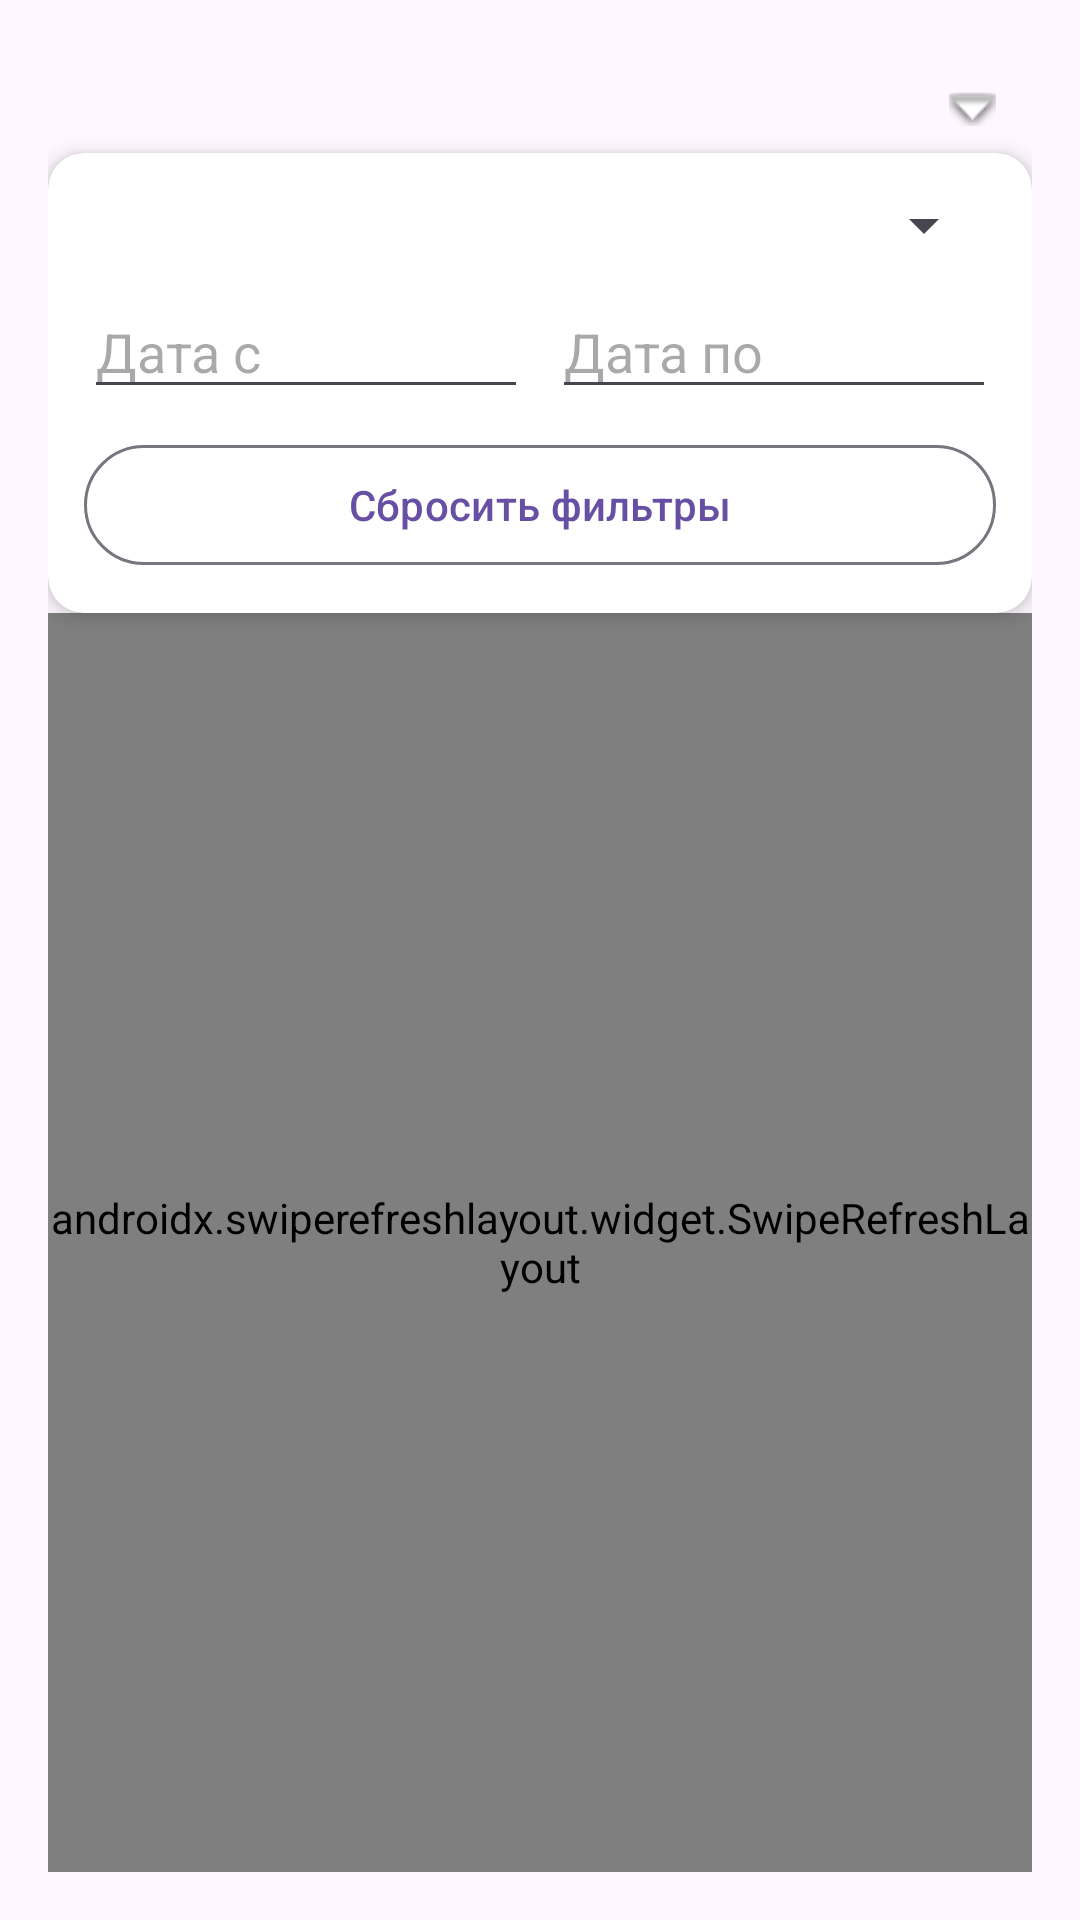

This screen was rendered from an Android layout file. Write that file and the resources it references.
<!-- AndroidManifest.xml: application theme Theme.Proect23 -->
<!-- res/layout/fragment_indicator_values.xml -->
<?xml version="1.0" encoding="utf-8"?>
<androidx.constraintlayout.widget.ConstraintLayout
    xmlns:android="http://schemas.android.com/apk/res/android"
    xmlns:app="http://schemas.android.com/apk/res-auto"
    android:id="@+id/indicator_values_root"
    android:layout_width="match_parent"
    android:layout_height="match_parent"
    android:padding="16dp">

    <TextView
        android:id="@+id/tvIndicatorValues"
        android:layout_width="wrap_content"
        android:layout_height="wrap_content"
        android:textStyle="bold"
        android:textSize="20sp"
        app:layout_constraintTop_toTopOf="parent"
        app:layout_constraintStart_toStartOf="parent" />

    <TextView
        android:id="@+id/tvFilterRange"
        android:layout_width="0dp"
        android:layout_height="wrap_content"
        android:textColor="?attr/colorOnSurfaceVariant"
        android:textSize="14sp"
        android:visibility="gone"
        android:layout_marginTop="4dp"
        app:layout_constraintTop_toBottomOf="@id/tvIndicatorValues"
        app:layout_constraintStart_toStartOf="parent"
        app:layout_constraintEnd_toEndOf="parent" />

    <ImageButton
        android:id="@+id/btnToggleFilters"
        android:layout_width="40dp"
        android:layout_height="40dp"
        android:background="?attr/selectableItemBackgroundBorderless"
        android:src="@android:drawable/arrow_down_float"
        android:contentDescription="Скрыть/показать фильтры"
        app:layout_constraintTop_toTopOf="@id/tvIndicatorValues"
        app:layout_constraintEnd_toEndOf="parent" />

    <androidx.cardview.widget.CardView
        android:id="@+id/cardFilters"
        android:layout_width="0dp"
        android:layout_height="wrap_content"
        android:layout_marginTop="8dp"
        app:cardElevation="4dp"
        app:cardCornerRadius="12dp"
        app:layout_constraintTop_toBottomOf="@id/tvFilterRange"
        app:layout_constraintStart_toStartOf="parent"
        app:layout_constraintEnd_toEndOf="parent">

        <LinearLayout
            android:layout_width="match_parent"
            android:layout_height="wrap_content"
            android:orientation="vertical"
            android:padding="12dp">

            <Spinner
                android:id="@+id/spinnerCurrency"
                android:layout_width="match_parent"
                android:layout_height="wrap_content"
                android:layout_marginBottom="8dp" />

            <LinearLayout
                android:layout_width="match_parent"
                android:layout_height="wrap_content"
                android:orientation="horizontal"
                android:layout_marginBottom="8dp">

                <EditText
                    android:id="@+id/editFromDate"
                    android:layout_width="0dp"
                    android:layout_height="wrap_content"
                    android:layout_weight="1"
                    android:hint="Дата с"
                    android:focusable="false"
                    android:clickable="true"
                    android:inputType="none" />

                <EditText
                    android:id="@+id/editToDate"
                    android:layout_width="0dp"
                    android:layout_height="wrap_content"
                    android:layout_weight="1"
                    android:layout_marginStart="8dp"
                    android:hint="Дата по"
                    android:focusable="false"
                    android:clickable="true"
                    android:inputType="none" />
            </LinearLayout>

            <com.google.android.material.button.MaterialButton
                android:id="@+id/btnResetFilters"
                style="@style/Widget.Material3.Button.OutlinedButton"
                android:layout_width="match_parent"
                android:layout_height="wrap_content"
                android:text="Сбросить фильтры"
                android:icon="@drawable/ic_baseline_restart_alt_24"
                app:iconPadding="12dp"
                app:iconGravity="textStart" />
        </LinearLayout>
    </androidx.cardview.widget.CardView>

    <TextView
        android:id="@+id/tvNoResults"
        android:layout_width="0dp"
        android:layout_height="wrap_content"
        android:text="⚠ По выбранным фильтрам ничего не найдено"
        android:textColor="@android:color/holo_red_dark"
        android:textSize="16sp"
        android:gravity="center"
        android:visibility="gone"
        android:layout_marginTop="8dp"
        app:layout_constraintTop_toBottomOf="@id/cardFilters"
        app:layout_constraintStart_toStartOf="parent"
        app:layout_constraintEnd_toEndOf="parent" />

    <androidx.swiperefreshlayout.widget.SwipeRefreshLayout
        android:id="@+id/swipeRefreshValues"
        android:layout_width="0dp"
        android:layout_height="0dp"
        app:layout_constraintTop_toBottomOf="@id/tvNoResults"
        app:layout_constraintBottom_toBottomOf="parent"
        app:layout_constraintStart_toStartOf="parent"
        app:layout_constraintEnd_toEndOf="parent">

        <androidx.recyclerview.widget.RecyclerView
            android:id="@+id/rvValues"
            android:layout_width="match_parent"
            android:layout_height="match_parent"
            android:clipToPadding="false"
            android:padding="8dp"
            app:layoutManager="androidx.recyclerview.widget.LinearLayoutManager" />
    </androidx.swiperefreshlayout.widget.SwipeRefreshLayout>
</androidx.constraintlayout.widget.ConstraintLayout>
<!-- resources referenced by this layout -->
<resources>
  <style name="Theme.Proect23" parent="Base.Theme.Proect23" />
  <style name="Base.Theme.Proect23" parent="Theme.Material3.DayNight.NoActionBar">
          
          
      </style>
</resources>
